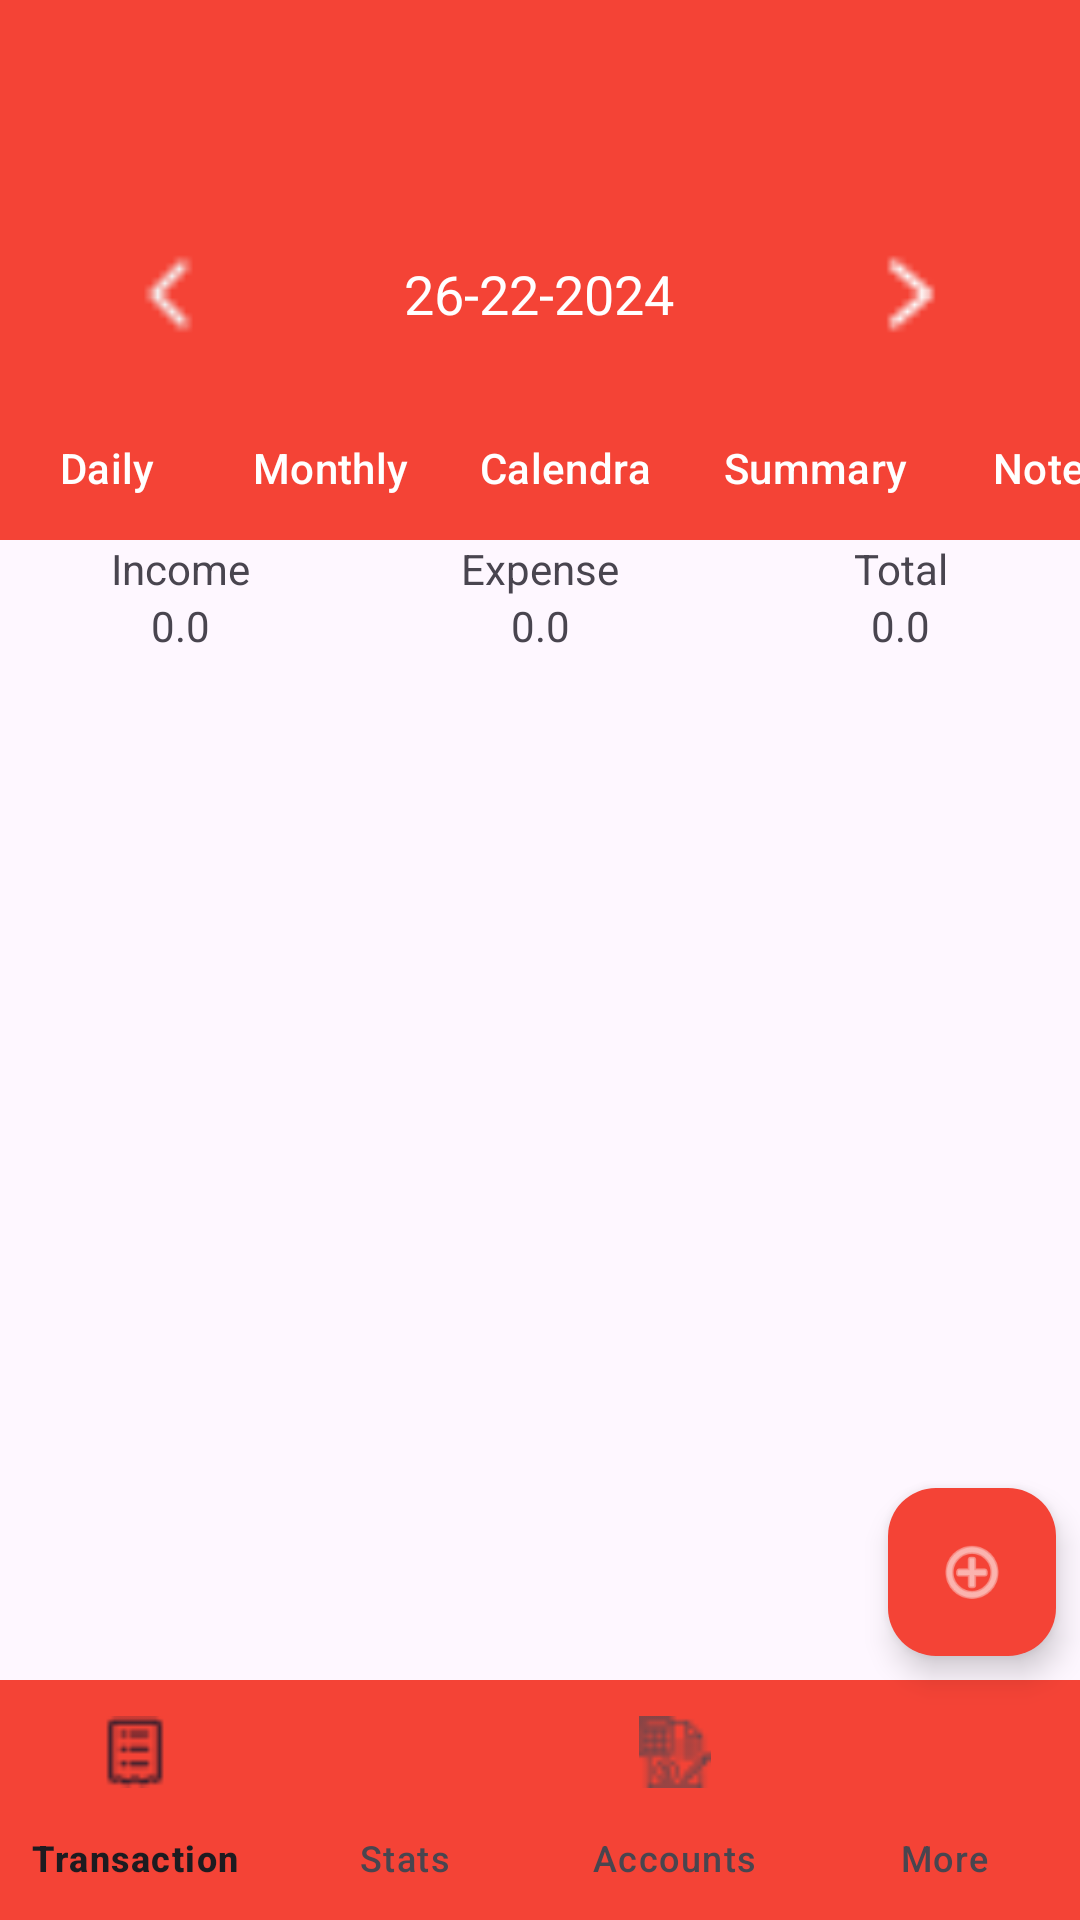

Reconstruct the res/layout file that produces this screen, plus the resources it refers to.
<!-- AndroidManifest.xml: application theme Theme.EManagerApp -->
<!-- res/layout/activity_main.xml -->
<?xml version="1.0" encoding="utf-8"?>
<androidx.constraintlayout.widget.ConstraintLayout xmlns:android="http://schemas.android.com/apk/res/android"
    xmlns:app="http://schemas.android.com/apk/res-auto"
    xmlns:tools="http://schemas.android.com/tools"
    android:id="@+id/main"
    android:layout_width="match_parent"
    android:layout_height="match_parent"
    tools:context=".view.activities.MainActivity">

    <com.google.android.material.appbar.MaterialToolbar
        android:id="@+id/toolBar"
        android:layout_width="match_parent"
        android:layout_height="wrap_content"
        android:background="@color/orange"
        android:minHeight="?attr/actionBarSize"
        android:theme="?attr/actionBarTheme"
        app:layout_constraintStart_toStartOf="parent"
        app:layout_constraintTop_toTopOf="parent"
        app:titleTextColor="@color/white"/>



        <LinearLayout
            android:id="@+id/linearLayout"
            android:layout_width="match_parent"
            android:layout_height="wrap_content"
            android:background="@color/orange"
            android:gravity="center"
            android:orientation="horizontal"
            android:padding="15dp"
            app:layout_constraintTop_toBottomOf="@id/toolBar"
            app:layout_constraintStart_toStartOf="parent"
            app:layout_constraintEnd_toEndOf="parent">

            <ImageView
                android:id="@+id/previousImagebtn"
                android:layout_width="0dp"
                android:layout_height="38dp"
                android:layout_weight="1"
                app:srcCompat="@drawable/left" />

            <TextView
                android:id="@+id/currrentDate"
                android:layout_width="0dp"
                android:layout_height="wrap_content"
                android:layout_weight="2"
                android:gravity="center"
                android:text="26-22-2024"
                android:textColor="@color/white"
                android:textSize="18sp" />

            <ImageView
                android:id="@+id/nextImagebtn"
                android:layout_width="0dp"
                android:layout_height="38dp"
                android:layout_weight="1"
                app:srcCompat="@drawable/next" />

        </LinearLayout>


    <com.google.android.material.tabs.TabLayout
        android:id="@+id/tabLayout"
        android:layout_width="match_parent"
        android:layout_height="wrap_content"
        android:background="@color/orange"
        app:layout_constraintEnd_toEndOf="parent"
        app:layout_constraintStart_toStartOf="parent"
        app:layout_constraintTop_toBottomOf="@+id/linearLayout"
        app:tabIndicator="@color/white"
        app:tabMode="scrollable"
        app:tabTextColor="@color/white">

        <com.google.android.material.tabs.TabItem
            android:layout_width="wrap_content"
            android:layout_height="wrap_content"
            android:text="Daily" />

        <com.google.android.material.tabs.TabItem
            android:layout_width="wrap_content"
            android:layout_height="wrap_content"
            android:text="Monthly" />

        <com.google.android.material.tabs.TabItem
            android:layout_width="wrap_content"
            android:layout_height="wrap_content"
            android:text="Calendra" />

        <com.google.android.material.tabs.TabItem
            android:layout_width="wrap_content"
            android:layout_height="wrap_content"
            android:text="Summary" />

        <com.google.android.material.tabs.TabItem
            android:layout_width="wrap_content"
            android:layout_height="wrap_content"
            android:text="Notes" />
    </com.google.android.material.tabs.TabLayout>

    <LinearLayout
        android:id="@+id/linearLayout2"
        android:layout_width="match_parent"
        android:layout_height="wrap_content"
        android:orientation="horizontal"
        app:layout_constraintTop_toBottomOf="@+id/tabLayout">

        <LinearLayout
            android:layout_width="match_parent"
            android:layout_height="match_parent"
            android:layout_weight="1"
            android:gravity="center"
            android:orientation="vertical">

            <TextView
                android:id="@+id/textView5"
                android:layout_width="match_parent"
                android:layout_height="wrap_content"
                android:gravity="center"
                android:text="Income" />

            <TextView
                android:id="@+id/textView6"
                android:layout_width="match_parent"
                android:layout_height="wrap_content"
                android:gravity="center"
                android:text="0.0" />
        </LinearLayout>

        <LinearLayout
            android:layout_width="match_parent"
            android:layout_height="match_parent"
            android:layout_weight="1"
            android:gravity="center"
            android:orientation="vertical">

            <TextView
                android:id="@+id/textView3"
                android:layout_width="match_parent"
                android:layout_height="wrap_content"
                android:gravity="center"
                android:text="Expense" />

            <TextView
                android:id="@+id/textView4"
                android:layout_width="match_parent"
                android:layout_height="wrap_content"
                android:gravity="center"
                android:text="0.0" />

        </LinearLayout>

        <LinearLayout
            android:layout_width="match_parent"
            android:layout_height="match_parent"
            android:layout_weight="1"
            android:gravity="center"
            android:orientation="vertical">

            <TextView
                android:id="@+id/textView"
                android:layout_width="match_parent"
                android:layout_height="wrap_content"
                android:gravity="center"
                android:text="Total" />

            <TextView
                android:id="@+id/textView2"
                android:layout_width="match_parent"
                android:layout_height="wrap_content"
                android:gravity="center"
                android:text="0.0" />

        </LinearLayout>

    </LinearLayout>

    <com.google.android.material.bottomnavigation.BottomNavigationView
        android:id="@+id/bottomNavigationView"
        android:layout_width="match_parent"
        android:layout_height="wrap_content"
        android:background="@color/orange"
        app:itemActiveIndicatorStyle="@style/App.CustomIndicator"
        app:labelVisibilityMode="labeled"
        app:layout_constraintBottom_toBottomOf="parent"
        app:layout_constraintEnd_toEndOf="parent"
        app:layout_constraintStart_toStartOf="parent"
        app:menu="@menu/bottom_menu" />

    <com.google.android.material.floatingactionbutton.FloatingActionButton
        android:id="@+id/floatingActionButton"
        android:layout_width="wrap_content"
        android:layout_height="wrap_content"
        android:layout_marginEnd="8dp"
        android:layout_marginBottom="8dp"
        android:clickable="true"
        app:tint="@color/white"
        app:backgroundTint="@color/orange"
        app:layout_constraintBottom_toTopOf="@+id/bottomNavigationView"
        app:layout_constraintEnd_toEndOf="parent"
        app:srcCompat="@android:drawable/ic_menu_add" />

    <androidx.recyclerview.widget.RecyclerView
        android:id="@+id/transactionsList"
        android:layout_width="0dp"
        android:layout_height="0dp"
        tools:listitem="@layout/row_transaction"
        app:layout_constraintBottom_toTopOf="@+id/bottomNavigationView"
        app:layout_constraintEnd_toEndOf="parent"
        app:layout_constraintStart_toStartOf="parent"
        app:layout_constraintTop_toBottomOf="@+id/linearLayout2" />

</androidx.constraintlayout.widget.ConstraintLayout>
<!-- res/layout/row_transaction.xml (included above) -->
<?xml version="1.0" encoding="utf-8"?>
<androidx.constraintlayout.widget.ConstraintLayout xmlns:android="http://schemas.android.com/apk/res/android"
    xmlns:app="http://schemas.android.com/apk/res-auto"
    android:layout_width="match_parent"
    android:layout_height="wrap_content">

    <ImageView
        android:id="@+id/categoryItem"
        android:layout_width="42dp"
        android:layout_height="42dp"
        android:layout_marginLeft="8dp"
        android:layout_marginTop="8dp"
        android:background="@drawable/category_bg"
        android:padding="10dp"
        android:tint="@color/white"
        app:layout_constraintBottom_toBottomOf="@+id/linearLayout3"
        app:layout_constraintStart_toStartOf="parent"
        app:layout_constraintTop_toTopOf="parent"
        app:srcCompat="@drawable/bargraph" />

    <LinearLayout
        android:id="@+id/linearLayout3"
        android:layout_width="0dp"
        android:layout_height="wrap_content"
        android:layout_marginStart="8dp"
        android:layout_marginTop="8dp"
        android:orientation="vertical"
        app:layout_constraintStart_toEndOf="@+id/categoryItem"
        app:layout_constraintTop_toTopOf="parent">

        <TextView
            android:id="@+id/transactionCategory"
            android:layout_width="match_parent"
            android:layout_height="wrap_content"
            android:fontFamily="@font/roboto_bold"
            android:text="Business"
            android:textColor="@color/black"
            android:textStyle="bold" />

        <LinearLayout
            android:layout_width="match_parent"
            android:layout_height="match_parent"
            android:orientation="horizontal">

            <TextView
                android:id="@+id/accountLbl"
                android:layout_width="wrap_content"
                android:layout_height="wrap_content"
                android:layout_weight="1"
                android:background="@drawable/accounts_bg"
                android:paddingLeft="5dp"
                android:paddingTop="2dp"
                android:paddingRight="5dp"
                android:paddingBottom="2dp"
                android:text="Cash" />

            <TextView
                android:id="@+id/TransactionDate"
                android:layout_width="wrap_content"
                android:layout_height="wrap_content"
                android:layout_weight="1"
                android:text="02 december 20245"
                android:textSize="12sp" />
        </LinearLayout>
    </LinearLayout>

    <TextView
        android:id="@+id/transactionAmount"
        android:layout_width="wrap_content"
        android:layout_height="wrap_content"
        android:layout_marginEnd="8dp"
        android:fontFamily="@font/roboto_bold"
        android:paddingRight="8dp"
        android:text="1000"
        android:textStyle="bold"
        app:layout_constraintBottom_toBottomOf="@+id/linearLayout3"
        app:layout_constraintEnd_toEndOf="parent"
        app:layout_constraintTop_toTopOf="parent" />
</androidx.constraintlayout.widget.ConstraintLayout>
<!-- resources referenced by this layout -->
<resources>
  <color name="black">#FF000000</color>
  <color name="orange">#F44336</color>
  <color name="white">#FFFFFFFF</color>
  <!-- drawable accounts_bg (drawable) -->
  <?xml version="1.0" encoding="utf-8"?>
  <shape xmlns:android="http://schemas.android.com/apk/res/android">
  <solid android:color="@color/orange"></solid>
      <corners android:radius="3dp"/>
  </shape>
  <!-- drawable bargraph: png bitmap (drawable, 234 bytes) -->
  <!-- drawable category_bg (drawable) -->
  <?xml version="1.0" encoding="utf-8"?>
  <shape android:shape="oval"  xmlns:android="http://schemas.android.com/apk/res/android">
  <solid android:color="#4CAF50"/>
  </shape>
  <!-- drawable left: png bitmap (drawable, 226 bytes) -->
  <!-- drawable next: png bitmap (drawable, 260 bytes) -->
  <style name="App.CustomIndicator" parent="Widget.Material3.BottomNavigationView.ActiveIndicator">
          <item name="android:color">@color/Darkorange</item>
      </style>
  <style name="Theme.EManagerApp" parent="Base.Theme.EManagerApp" />
  <color name="Darkorange">#BA1509</color>
  <style name="Base.Theme.EManagerApp" parent="Theme.Material3.DayNight.NoActionBar">
          
          
          <item name="colorPrimary">@color/orange</item>
      </style>
</resources>
